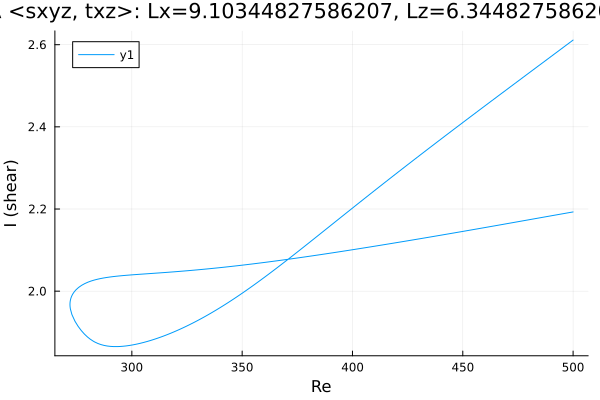

Data behind this chart, as committed beside it:
Re, shear
500.0, 2.193
499.4, 2.192
498, 2.191
496.6, 2.19
495.2, 2.188
493.8, 2.187
492.4, 2.186
491, 2.184
489.5, 2.183
488.1, 2.182
486.7, 2.18
485.3, 2.179
483.9, 2.178
482.5, 2.176
481.1, 2.175
479.6, 2.173
478.2, 2.172
476.8, 2.171
475.4, 2.169
474, 2.168
472.6, 2.167
471.2, 2.165
469.7, 2.164
468.3, 2.163
466.9, 2.161
465.5, 2.16
464.1, 2.159
462.7, 2.157
461.3, 2.156
459.8, 2.155
458.4, 2.153
457, 2.152
455.6, 2.151
454.2, 2.149
452.8, 2.148
451.4, 2.147
449.9, 2.145
448.5, 2.144
447.1, 2.143
445.7, 2.141
444.3, 2.14
442.9, 2.139
441.5, 2.138
440, 2.136
438.6, 2.135
437.2, 2.134
435.8, 2.132
434.4, 2.131
433, 2.13
431.6, 2.128
430.1, 2.127
428.7, 2.126
427.3, 2.125
425.9, 2.123
424.5, 2.122
423.1, 2.121
421.7, 2.12
420.2, 2.118
418.8, 2.117
417.4, 2.116
... 339 more rows
